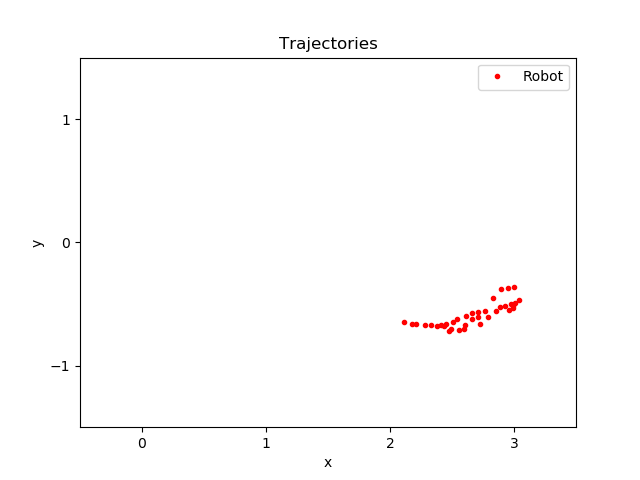

Values plotted in this chart, from the file beside it:
time, pos_ballX, pos_ballY, pos_robotX, pos_robotY, seen_robotX, seen_robotY, state
222.8, 3.037, -0.4888, 2.114, -0.6469, -0.1094, 0.06352, -1
223.2, 3.037, -0.4892, 2.174, -0.6616, -0.1094, 0.06352, -1
223.4, 3.037, -0.4892, 2.212, -0.665, -0.1094, 0.06352, -1
223.8, 3.035, -0.5455, 2.285, -0.6698, -0.1094, 0.06352, -1
224.2, 3.035, -0.5455, 2.329, -0.6728, -0.1094, 0.06352, -1
224.4, 3.035, -0.5455, 2.379, -0.6772, -0.1094, 0.06352, -1
224.6, 3.035, -0.5455, 2.409, -0.673, -0.1094, 0.06352, -1
224.8, 3.022, -0.5069, 2.45, -0.6611, -0.1094, 0.06352, -1
225.2, 3.022, -0.5069, 2.505, -0.6438, -0.1094, 0.06352, -1
225.4, 3.022, -0.5069, 2.542, -0.6244, -0.1094, 0.06352, -1
225.8, 3.028, -0.5246, 2.61, -0.5957, -0.1094, 0.06352, -1
226.3, 3.028, -0.5246, 2.663, -0.5729, -0.1094, 0.06352, -1
226.5, 3.028, -0.5246, 2.708, -0.5611, -0.1094, 0.06352, -1
226.9, 3.032, -0.5151, 2.762, -0.5533, 2.546, -0.7144, -1
227.1, 2.812, -0.6628, 2.555, -0.7094, 2.546, -0.7144, -1
227.9, 2.833, -0.6742, 2.594, -0.7003, 2.546, -0.7144, -1
229.5, 2.834, -0.6724, 2.476, -0.7197, 2.546, -0.7144, -1
229.7, 2.834, -0.6724, 2.435, -0.6807, 2.546, -0.7144, -1
229.9, 2.826, -0.687, 2.492, -0.6994, 2.546, -0.7144, -1
230.1, 2.826, -0.687, 2.708, -0.6095, 2.546, -0.7144, -1
230.3, 2.826, -0.687, 2.661, -0.6184, 2.546, -0.7144, -1
230.7, 2.826, -0.687, 2.608, -0.6687, 2.546, -0.7144, -1
231.9, 3.21, -0.3457, 2.728, -0.6591, 2.729, -0.6591, -1
234.4, 3.2, -0.3393, 2.788, -0.605, 2.729, -0.6591, -1
235, 3.21, -0.3526, 2.851, -0.5534, 2.729, -0.6591, -1
235.8, 3.21, -0.3526, 2.89, -0.5245, 2.729, -0.6591, -1
236, 3.205, -0.3466, 2.924, -0.5146, 2.729, -0.6591, -1
236.4, 3.205, -0.3466, 2.974, -0.5026, 2.729, -0.6591, -1
236.8, 3.061, -0.4073, 3.006, -0.493, 2.947, -0.3778, -1
237, 3.002, -0.2921, 2.95, -0.369, 2.947, -0.3778, -1
239.3, 3.003, -0.2907, 2.899, -0.3787, 2.947, -0.3778, -1
239.5, 3.003, -0.2907, 2.832, -0.4485, 2.947, -0.3778, -1
239.9, 2.951, -0.3104, 3, -0.3635, 2.947, -0.3778, -1
240.1, 2.951, -0.3104, 3.042, -0.4645, 2.947, -0.3778, -1
240.3, 2.951, -0.3104, 2.993, -0.5133, 2.947, -0.3778, -1
240.7, 2.951, -0.3104, 2.96, -0.5525, 2.947, -0.3778, -1
241.3, 3.014, -0.2876, 2.992, -0.5325, 2.947, -0.3778, -1
